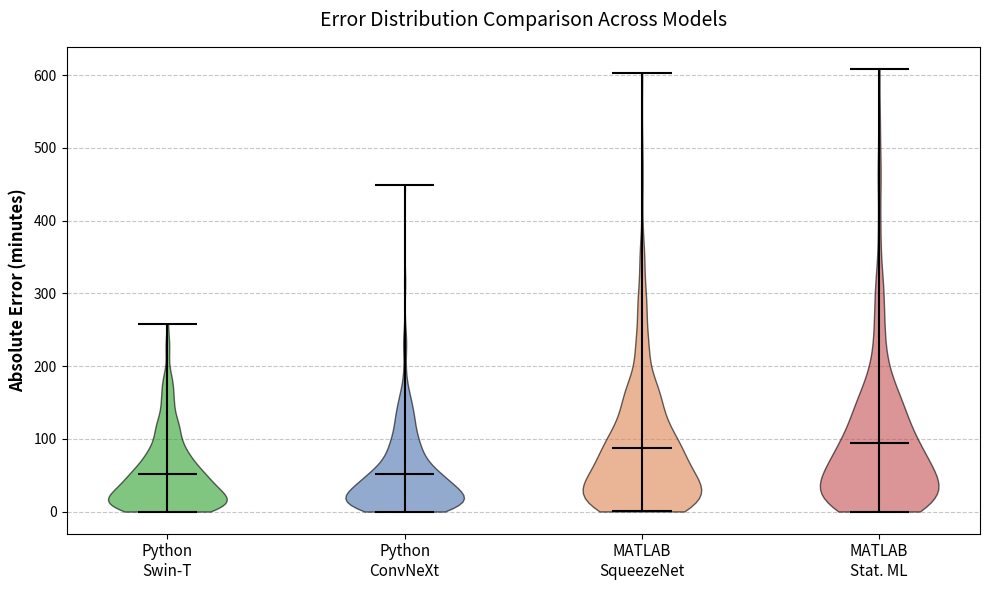

Reproduce this figure in Python.
import os
import matplotlib.pyplot as plt
import numpy as np

os.makedirs('figures', exist_ok=True)

# Generate dummy error data (absolute errors in minutes)
# TODO: Load actual error arrays from your logs/CSVs
np.random.seed(42)
n_samples = 500

# Using exponential distributions to mimic real absolute errors (lots of small errors, long tail of large errors)
errors_swint = np.random.exponential(scale=52, size=n_samples)
errors_convnext = np.random.exponential(scale=55, size=n_samples)
errors_squeezenet = np.random.exponential(scale=81, size=n_samples)
errors_statml = np.random.exponential(scale=95, size=n_samples)

data = [errors_swint, errors_convnext, errors_squeezenet, errors_statml]
labels = ['Python\nSwin-T', 'Python\nConvNeXt', 'MATLAB\nSqueezeNet', 'MATLAB\nStat. ML']

fig, ax = plt.subplots(figsize=(10, 6))

# Create violin plot
parts = ax.violinplot(data, showmeans=True, showmedians=False, showextrema=True)

# Color customization
colors = ['#2ca02c', '#4c72b0', '#dd8452', '#c44e52']
for i, pc in enumerate(parts['bodies']):
    pc.set_facecolor(colors[i])
    pc.set_edgecolor('black')
    pc.set_alpha(0.6)

# Make the lines black for contrast
for partname in ('cbars', 'cmins', 'cmaxes', 'cmeans'):
    vp = parts[partname]
    vp.set_edgecolor('black')
    vp.set_linewidth(1.5)

ax.set_xticks(np.arange(1, len(labels) + 1))
ax.set_xticklabels(labels, fontsize=11)
ax.set_ylabel('Absolute Error (minutes)', fontsize=12, fontweight='bold')
ax.set_title('Error Distribution Comparison Across Models', fontsize=14, pad=15)
ax.yaxis.grid(True, linestyle='--', alpha=0.7)
ax.set_axisbelow(True)

fig.tight_layout()
plt.savefig('figures/comparison_4models_distribution.png', dpi=300, bbox_inches='tight')
print("Successfully generated figures/comparison_4models_distribution.png")
